Labelled photos from "data", an image-classification folder in chamudithaNinety9/ResearchProject. The possible labels are: fox, leopard, wild boar.

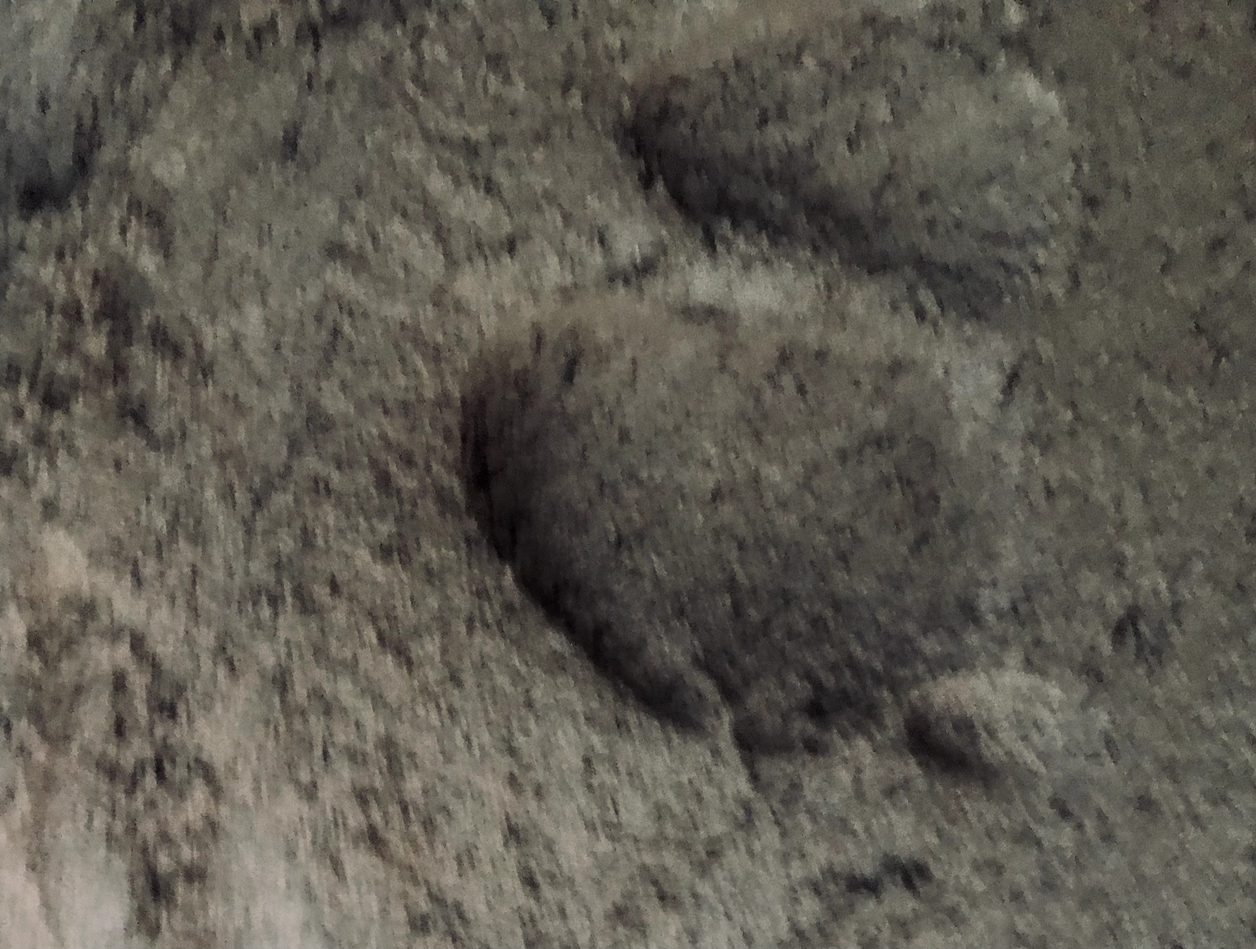
Label: wild boar

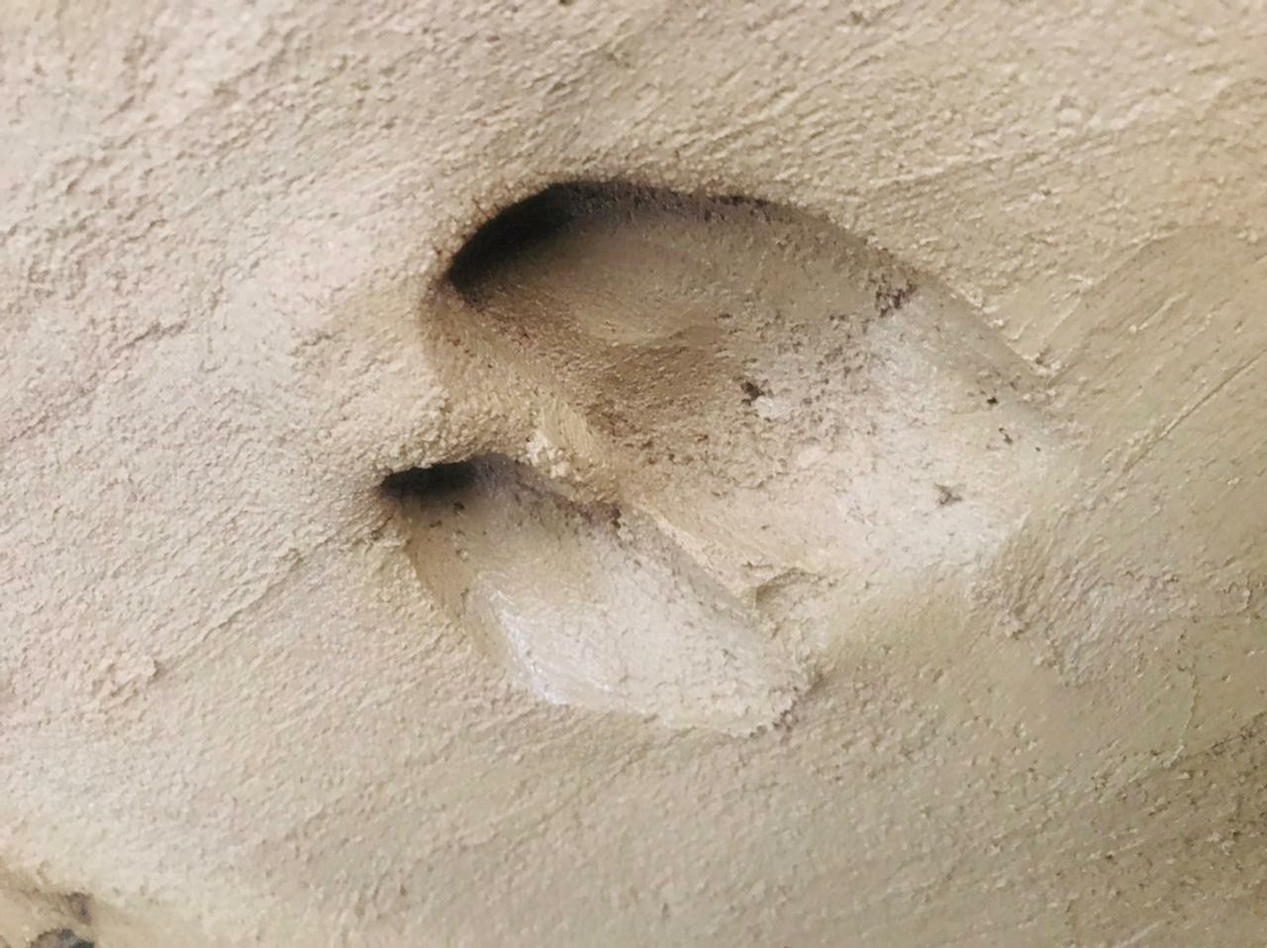
Label: wild boar

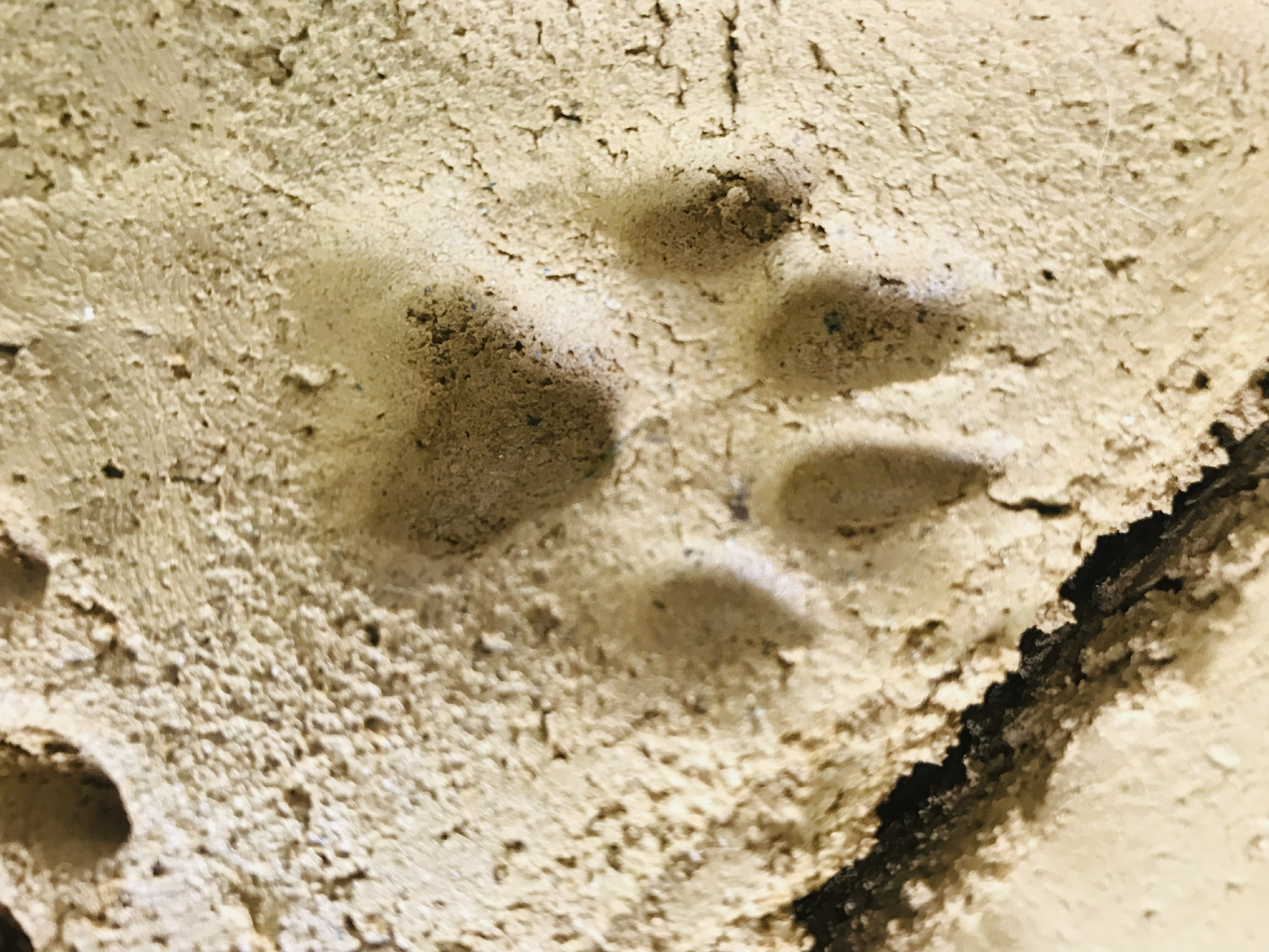
Label: leopard

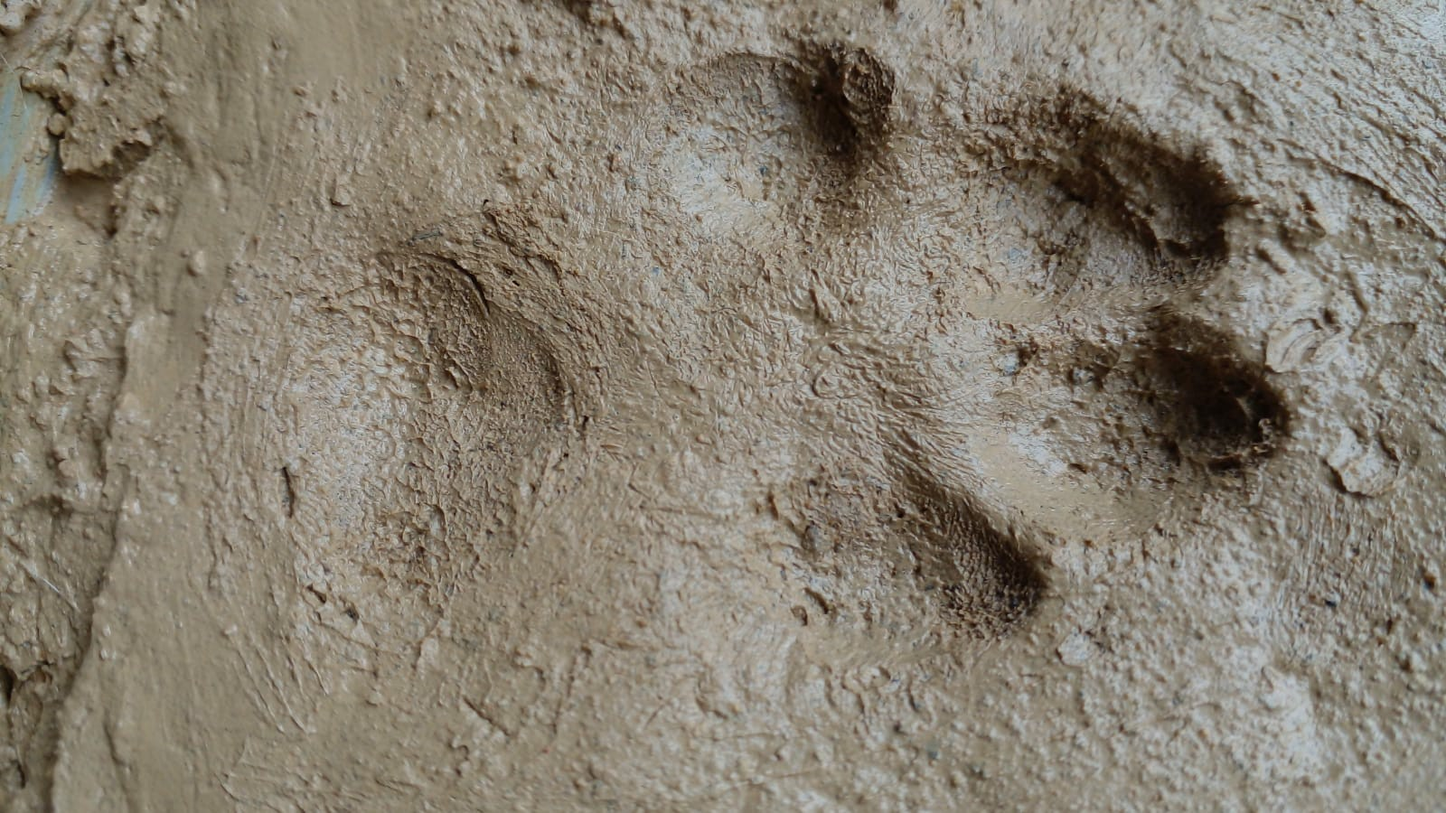
Label: fox

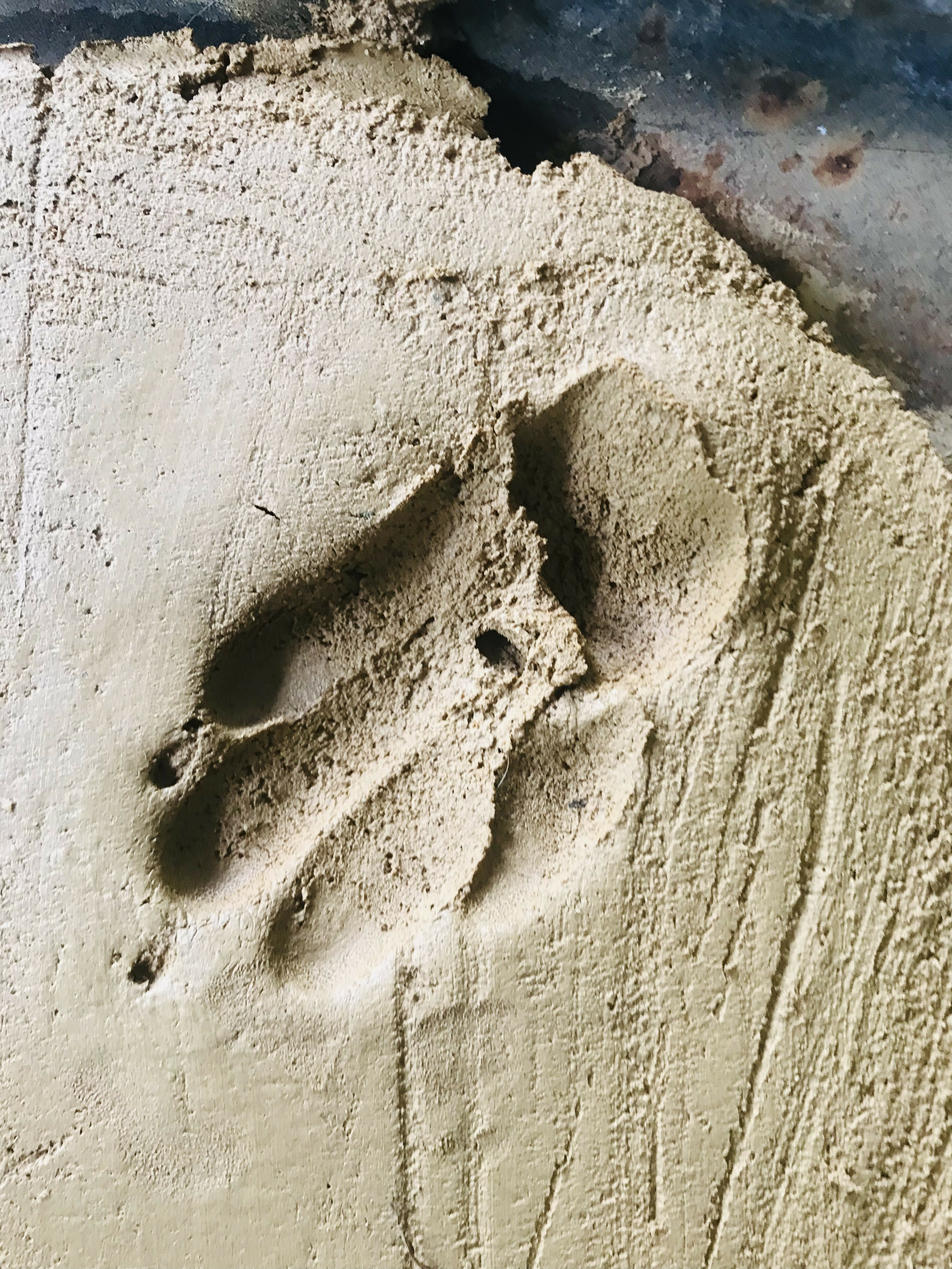
Label: fox

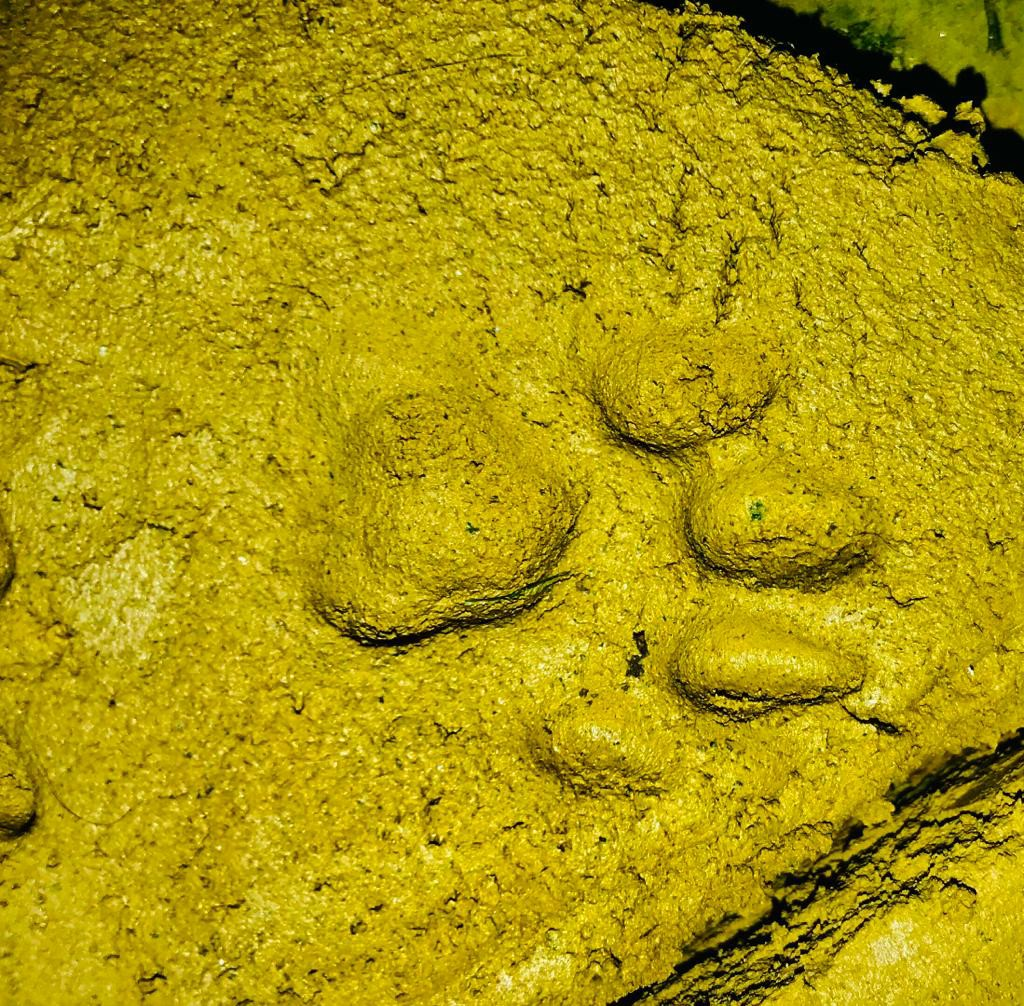
Label: leopard
